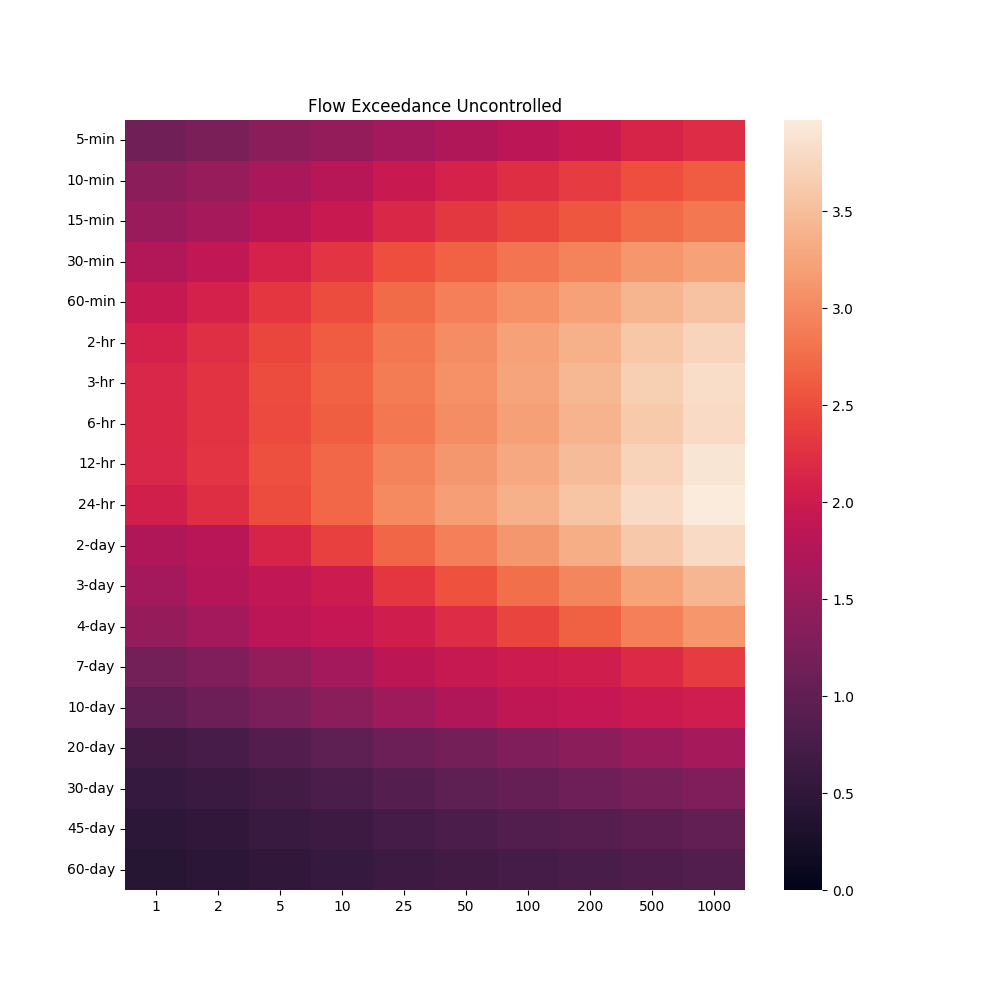

The file beside this chart, header and first rows:
, 1, 2, 5, 10, 25, 50, 100, 200, 500, 1000
5-min, 1.133, 1.245, 1.39, 1.488, 1.625, 1.737, 1.845, 1.961, 2.113, 2.208
10-min, 1.391, 1.496, 1.658, 1.786, 1.965, 2.102, 2.23, 2.348, 2.499, 2.606
15-min, 1.521, 1.641, 1.824, 1.969, 2.168, 2.314, 2.446, 2.57, 2.733, 2.841
30-min, 1.746, 1.886, 2.1, 2.285, 2.507, 2.667, 2.81, 2.945, 3.104, 3.219
60-min, 1.949, 2.09, 2.306, 2.485, 2.732, 2.908, 3.068, 3.222, 3.412, 3.542
2-hr, 2.092, 2.235, 2.45, 2.618, 2.852, 3.036, 3.212, 3.38, 3.589, 3.735
3-hr, 2.145, 2.279, 2.494, 2.665, 2.885, 3.069, 3.252, 3.435, 3.661, 3.823
6-hr, 2.161, 2.277, 2.472, 2.634, 2.854, 3.038, 3.201, 3.383, 3.619, 3.794
12-hr, 2.147, 2.295, 2.526, 2.702, 2.945, 3.127, 3.302, 3.475, 3.712, 3.909
24-hr, 2.055, 2.225, 2.494, 2.708, 3, 3.195, 3.38, 3.561, 3.796, 3.971
2-day, 1.707, 1.804, 2.122, 2.374, 2.689, 2.911, 3.126, 3.335, 3.601, 3.79
3-day, 1.624, 1.77, 1.888, 2, 2.306, 2.541, 2.763, 2.97, 3.234, 3.425
4-day, 1.48, 1.619, 1.843, 1.919, 2.039, 2.206, 2.421, 2.639, 2.912, 3.104
7-day, 1.176, 1.279, 1.465, 1.628, 1.857, 1.949, 1.994, 2.039, 2.179, 2.354
10-day, 0.9788, 1.09, 1.237, 1.369, 1.563, 1.718, 1.873, 1.91, 1.976, 2.022
20-day, 0.6834, 0.753, 0.8649, 0.9633, 1.099, 1.192, 1.287, 1.397, 1.531, 1.641
30-day, 0.5643, 0.619, 0.7098, 0.7843, 0.8841, 0.9653, 1.048, 1.12, 1.21, 1.284
45-day, 0.4702, 0.5165, 0.5898, 0.6469, 0.7251, 0.7852, 0.8389, 0.8915, 0.9583, 1.007
60-day, 0.4148, 0.4546, 0.5223, 0.5719, 0.6352, 0.6849, 0.7255, 0.7662, 0.8159, 0.8465
